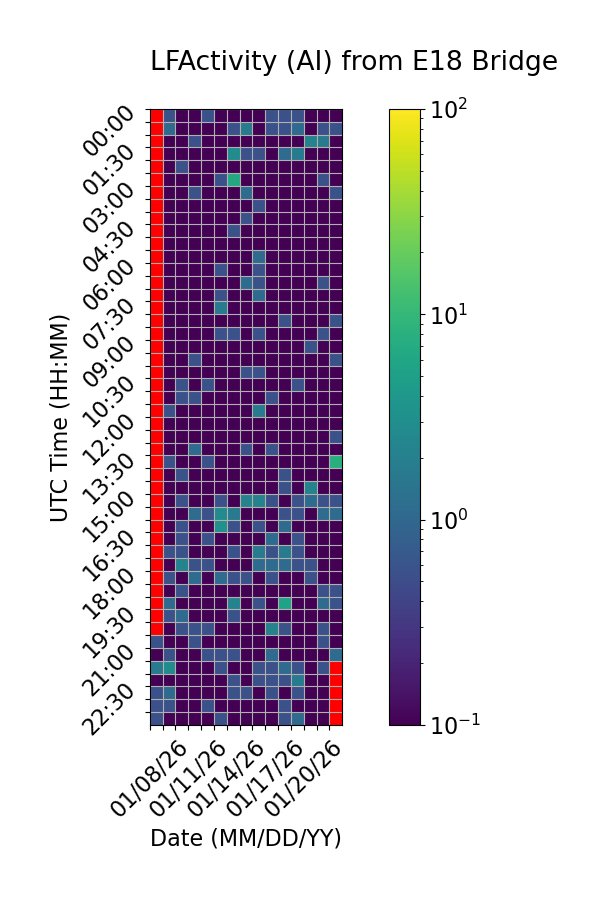

The table this chart was drawn from, first rows:
Time (UTC), 01/08/26, 01/09/26, 01/10/26, 01/11/26, 01/12/26, 01/13/26, 01/14/26, 01/15/26, 01/16/26, 01/17/26, 01/18/26, 01/19/26, 01/20/26, 01/21/26, 01/22/26
00:00, , 0.5556, 0.0, 0.0, 0.5556, 0.0, 0.0, 0.0, 0.0, 0.5556, 0.5556, 0.5556, 0.0, 0.0, 0.0
00:30, , 1.111, 0.0, 0.0, 0.0, 0.0, 0.5556, 1.667, 0.0, 0.5556, 0.5556, 1.111, 0.0, 0.5556, 0.5556
01:00, , 0.0, 0.0, 0.5556, 0.0, 0.0, 0.0, 0.0, 0.0, 0.0, 0.0, 0.0, 2.222, 1.667, 0.0
01:30, , 0.0, 0.0, 0.0, 0.0, 0.0, 2.778, 0.5556, 0.5556, 0.0, 1.111, 1.667, 0.0, 0.0, 0.0
02:00, , 0.0, 0.5556, 0.0, 0.0, 0.0, 0.0, 0.0, 0.0, 0.0, 0.0, 0.0, 0.0, 0.0, 0.0
02:30, , 0.0, 0.0, 0.0, 0.0, 0.5556, 6.667, 0.0, 0.0, 0.0, 0.0, 0.0, 0.0, 0.5556, 0.0
03:00, , 0.0, 0.0, 0.5556, 0.0, 0.0, 0.0, 1.111, 0.0, 0.0, 0.0, 0.0, 0.0, 0.0, 0.5556
03:30, , 0.0, 0.0, 0.0, 0.0, 0.0, 0.0, 0.0, 0.5556, 0.0, 0.0, 0.0, 0.0, 0.0, 0.0
04:00, , 0.0, 0.0, 0.0, 0.0, 0.0, 0.0, 0.5556, 0.0, 0.0, 0.0, 0.0, 0.0, 0.0, 0.0
04:30, , 0.0, 0.0, 0.0, 0.0, 0.0, 0.5556, 0.0, 0.0, 0.0, 0.0, 0.0, 0.0, 0.0, 0.0
05:00, , 0.0, 0.0, 0.0, 0.0, 0.0, 0.0, 0.0, 0.0, 0.0, 0.0, 0.0, 0.0, 0.0, 0.0
05:30, , 0.0, 0.0, 0.0, 0.0, 0.0, 0.0, 0.0, 1.111, 0.0, 0.0, 0.0, 0.0, 0.0, 0.0
06:00, , 0.0, 0.0, 0.0, 0.0, 0.5556, 0.0, 0.0, 0.5556, 0.0, 0.0, 0.0, 0.0, 0.0, 0.0
06:30, , 0.0, 0.0, 0.0, 0.0, 0.0, 0.0, 1.111, 0.5556, 0.0, 0.0, 0.0, 0.0, 0.5556, 0.0
07:00, , 0.0, 0.0, 0.0, 0.0, 0.5556, 0.0, 0.0, 1.111, 0.0, 0.0, 0.0, 0.0, 0.0, 0.0
07:30, , 0.0, 0.0, 0.0, 0.0, 1.667, 0.0, 0.0, 0.0, 0.0, 0.0, 0.0, 0.0, 0.0, 0.0
08:00, , 0.0, 0.0, 0.0, 0.0, 0.0, 0.0, 0.0, 0.0, 0.0, 0.5556, 0.0, 0.0, 0.0, 0.5556
08:30, , 0.0, 0.0, 0.0, 0.0, 0.5556, 0.5556, 0.0, 0.5556, 0.0, 0.0, 0.0, 0.0, 0.5556, 0.0
09:00, , 0.0, 0.0, 0.0, 0.0, 0.0, 0.0, 0.0, 0.0, 0.0, 0.0, 0.0, 0.5556, 0.0, 0.0
09:30, , 0.0, 0.0, 0.5556, 0.0, 0.0, 0.0, 0.0, 0.0, 0.0, 0.0, 0.0, 0.0, 0.0, 0.5556
10:00, , 0.0, 0.0, 0.0, 0.0, 0.0, 0.0, 0.5556, 0.5556, 0.0, 0.0, 0.0, 0.0, 0.0, 0.0
10:30, , 0.0, 0.5556, 0.0, 0.5556, 0.0, 0.0, 0.0, 0.0, 0.0, 0.0, 0.5556, 0.0, 0.0, 0.0
11:00, , 0.0, 0.5556, 0.5556, 0.0, 0.0, 0.0, 0.0, 0.0, 0.5556, 0.0, 0.0, 0.0, 0.0, 0.0
11:30, , 0.5556, 0.0, 0.0, 0.0, 0.0, 0.0, 0.0, 1.667, 0.0, 0.0, 0.0, 0.0, 0.0, 0.0
12:00, , 0.0, 0.0, 0.0, 0.0, 0.0, 0.0, 0.0, 0.0, 0.0, 0.0, 0.0, 0.0, 0.0, 0.0
12:30, , 0.0, 0.0, 0.0, 0.0, 0.0, 0.0, 0.0, 0.0, 0.0, 0.0, 0.0, 0.0, 0.0, 0.5556
13:00, , 0.0, 0.0, 1.111, 0.0, 0.0, 0.0, 0.5556, 0.0, 0.5556, 0.0, 0.0, 0.0, 0.0, 0.0
13:30, , 0.5556, 0.0, 0.0, 0.5556, 0.0, 0.0, 0.0, 0.0, 0.0, 0.0, 0.0, 0.0, 0.0, 7.778
14:00, , 0.0, 0.5556, 0.0, 0.0, 0.0, 0.0, 0.0, 0.0, 0.0, 0.5556, 0.0, 0.0, 0.0, 0.0
14:30, , 0.0, 0.0, 0.0, 0.0, 0.0, 0.0, 0.0, 0.0, 0.0, 0.5556, 0.0, 2.222, 0.0, 0.0
15:00, , 0.0, 0.5556, 0.0, 0.0, 0.5556, 0.0, 2.222, 2.222, 0.5556, 0.0, 0.5556, 1.111, 0.5556, 0.5556
15:30, , 0.0, 0.0, 1.111, 0.5556, 2.778, 1.667, 0.0, 0.0, 0.0, 0.5556, 0.5556, 0.0, 1.111, 1.111
16:00, , 0.0, 0.5556, 0.0, 0.0, 3.333, 0.5556, 0.0, 0.5556, 0.0, 1.111, 0.0, 0.0, 0.0, 0.0
16:30, , 0.0, 0.5556, 0.0, 0.5556, 0.0, 0.0, 0.0, 0.0, 1.111, 0.0, 0.5556, 0.0, 0.0, 0.0
17:00, , 0.5556, 0.5556, 0.0, 0.0, 0.0, 0.5556, 0.0, 1.667, 0.5556, 1.667, 0.5556, 0.0, 0.0, 0.0
17:30, , 0.0, 2.222, 0.5556, 0.5556, 0.0, 0.0, 0.0, 1.111, 1.111, 1.111, 0.5556, 0.5556, 0.0, 0.0
18:00, , 0.5556, 0.0, 1.111, 0.0, 1.111, 0.5556, 0.5556, 0.0, 0.5556, 0.0, 0.0, 0.5556, 0.0, 0.0
18:30, , 0.0, 0.5556, 0.0, 0.0, 0.0, 0.0, 0.0, 0.0, 0.0, 0.0, 0.0, 0.0, 0.5556, 0.5556
19:00, , 1.111, 0.0, 0.0, 0.0, 0.0, 2.222, 0.0, 0.5556, 0.0, 5.556, 0.0, 0.0, 1.111, 0.5556
19:30, , 0.5556, 1.111, 0.0, 0.0, 0.0, 0.5556, 0.0, 0.0, 0.0, 0.0, 0.0, 0.0, 0.0, 0.0
20:00, , 0.0, 0.5556, 0.5556, 0.5556, 0.0, 0.0, 0.0, 0.0, 2.222, 0.5556, 0.0, 0.0, 0.5556, 0.0
20:30, 0.5556, 0.0, 0.0, 0.5556, 0.0, 0.0, 0.0, 0.0, 0.0, 0.0, 0.0, 0.0, 0.0, 0.5556, 0.0
21:00, 0.0, 0.5556, 0.0, 0.0, 0.5556, 0.5556, 0.5556, 0.0, 0.0, 1.111, 0.0, 0.0, 0.0, 0.0, 1.111
21:30, 1.667, 2.778, 0.0, 0.0, 0.0, 0.5556, 0.0, 0.0, 0.5556, 0.5556, 1.111, 0.5556, 0.0, 0.5556, 
22:00, 0.0, 0.0, 0.0, 0.0, 0.0, 0.0, 0.5556, 0.0, 0.5556, 0.5556, 0.5556, 1.667, 0.0, 0.0, 
22:30, 0.5556, 1.111, 0.0, 0.0, 0.0, 0.0, 0.5556, 0.5556, 0.0, 0.5556, 0.0, 0.5556, 0.0, 0.0, 
23:00, 0.5556, 0.5556, 0.0, 0.0, 0.5556, 0.0, 0.0, 0.0, 0.0, 0.0, 0.5556, 0.0, 0.0, 0.0, 
23:30, 0.5556, 0.0, 0.0, 0.0, 0.0, 0.5556, 0.0, 0.0, 0.0, 0.0, 0.5556, 1.111, 0.0, 0.0, 
